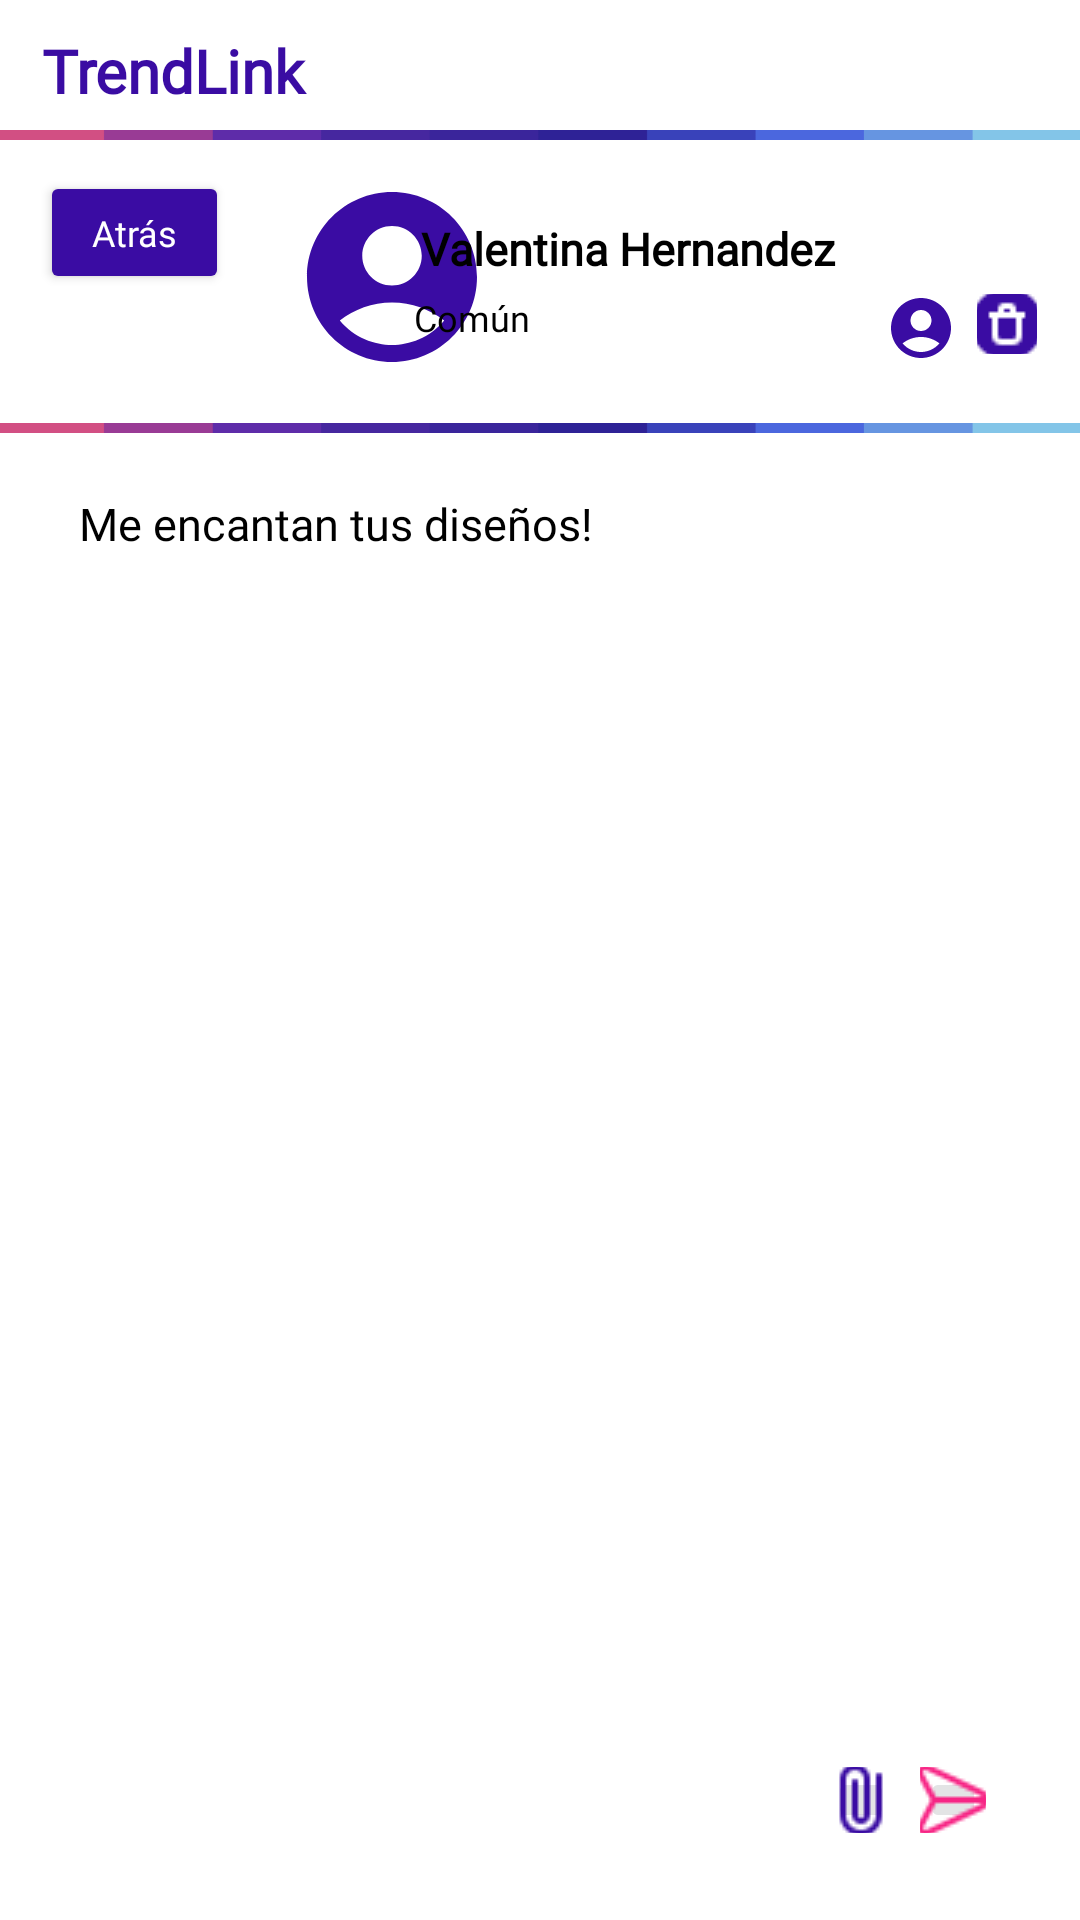

Write the Android layout XML for this screen, with the resource values it uses.
<!-- AndroidManifest.xml: application theme Theme.TrendLink -->
<!-- res/layout/mensajes_eliminados.xml -->
<?xml version="1.0" encoding="utf-8"?>
<androidx.constraintlayout.widget.ConstraintLayout xmlns:android="http://schemas.android.com/apk/res/android"
    xmlns:app="http://schemas.android.com/apk/res-auto"
    xmlns:tools="http://schemas.android.com/tools"
    android:layout_width="match_parent"
    android:layout_height="match_parent"
    android:background="#FFFFFF"
    android:backgroundTint="#FFFFFF"
    android:foregroundTint="#FFFFFF">

    
    <TextView
        android:id="@+id/textView"
        android:layout_width="match_parent"
        android:layout_height="wrap_content"
        android:fontFamily="@font/news_cycle"
        android:layout_marginStart="14dp"
        android:layout_marginTop="10dp"
        android:text="TrendLink"
        android:textColor="#3A0CA3"
        android:textSize="20sp"
        android:textStyle="bold"
        app:layout_constraintTop_toTopOf="parent"
        tools:layout_editor_absoluteX="14dp" />

    <Button
        android:id="@+id/atras"
        android:layout_width="63dp"
        android:layout_height="41dp"
        android:backgroundTint="#3A0CA3"
        android:fontFamily="@font/news_cycle"
        android:text="Atrás"
        android:textAllCaps="false"
        android:textColor="@color/white"
        android:textSize="12sp"
        app:layout_constraintBottom_toBottomOf="parent"
        app:layout_constraintEnd_toEndOf="parent"
        app:layout_constraintHorizontal_bias="0.045"
        app:layout_constraintStart_toStartOf="parent"
        app:layout_constraintTop_toTopOf="parent"
        app:layout_constraintVertical_bias="0.095" />

    <ImageView
        android:id="@+id/imageView3"
        android:layout_width="wrap_content"
        android:layout_height="wrap_content"
        android:layout_weight="1"
        android:src="@drawable/separador_v2"
        app:layout_constraintTop_toBottomOf="@+id/textView"
        tools:ignore="MissingConstraints"
        tools:layout_editor_absoluteX="0dp" />
    

    <ImageView
        android:id="@+id/imageView"
        android:layout_width="73dp"
        android:layout_height="68dp"
        app:layout_constraintBottom_toBottomOf="parent"
        app:layout_constraintEnd_toEndOf="parent"
        app:layout_constraintHorizontal_bias="0.328"
        app:layout_constraintStart_toStartOf="parent"
        app:layout_constraintTop_toTopOf="parent"
        app:layout_constraintVertical_bias="0.102"
        app:srcCompat="@drawable/usuario" />

    <ImageButton
        android:id="@+id/perfil"
        android:layout_width="24dp"
        android:layout_height="24dp"
        android:backgroundTint="#ffffff"
        app:layout_constraintBottom_toBottomOf="parent"
        app:layout_constraintEnd_toEndOf="parent"
        app:layout_constraintHorizontal_bias="0.878"
        app:layout_constraintStart_toStartOf="parent"
        app:layout_constraintTop_toTopOf="parent"
        app:layout_constraintVertical_bias="0.158"
        app:srcCompat="@drawable/usuario" />

    <ImageButton
        android:id="@+id/eliminar"
        android:layout_width="20dp"
        android:layout_height="20dp"
        android:background="@color/white"
        app:layout_constraintBottom_toBottomOf="parent"
        app:layout_constraintEnd_toEndOf="parent"
        app:layout_constraintHorizontal_bias="0.958"
        app:layout_constraintStart_toStartOf="parent"
        app:layout_constraintTop_toTopOf="parent"
        app:layout_constraintVertical_bias="0.158"
        app:srcCompat="@drawable/circulo_de_basura__1_" />

    <ImageView
        android:id="@+id/imageView4"
        android:layout_width="wrap_content"
        android:layout_height="wrap_content"
        android:layout_weight="1"
        android:src="@drawable/separador_v2"
        app:layout_constraintBottom_toBottomOf="parent"
        app:layout_constraintStart_toStartOf="parent"
        app:layout_constraintTop_toBottomOf="@+id/imageView"
        app:layout_constraintVertical_bias="0.017"
        tools:ignore="MissingConstraints" />

    <ImageView
        android:id="@+id/imageView6"
        android:layout_width="wrap_content"
        android:layout_height="wrap_content"
        android:layout_marginTop="481dp"
        android:layout_weight="1"
        android:src="@drawable/separador_v2"
        app:layout_constraintBottom_toTopOf="@+id/greyBox3"
        app:layout_constraintEnd_toEndOf="parent"
        app:layout_constraintHorizontal_bias="0.0"
        app:layout_constraintStart_toStartOf="parent"
        app:layout_constraintTop_toBottomOf="@+id/imageView4"
        app:layout_constraintVertical_bias="0.85"
        tools:ignore="MissingConstraints" />

    <TextView
        android:id="@+id/textView3"
        android:layout_width="206dp"
        android:layout_height="29dp"
        android:fontFamily="@font/news_cycle"
        android:text="Común"
        android:textColor="@color/black"
        android:textSize="12sp"
        app:layout_constraintBottom_toBottomOf="parent"
        app:layout_constraintEnd_toEndOf="parent"
        app:layout_constraintHorizontal_bias="0.897"
        app:layout_constraintStart_toStartOf="parent"
        app:layout_constraintTop_toBottomOf="@+id/textView4"
        app:layout_constraintVertical_bias="0.0" />

    <TextView
        android:id="@+id/textView4"
        android:layout_width="196dp"
        android:layout_height="25dp"
        android:fontFamily="@font/news_cycle"
        android:text="Valentina Hernandez"
        android:textColor="@color/black"
        android:textSize="15sp"
        android:textStyle="bold"
        app:layout_constraintBottom_toBottomOf="parent"
        app:layout_constraintEnd_toEndOf="parent"
        app:layout_constraintHorizontal_bias="0.855"
        app:layout_constraintStart_toStartOf="parent"
        app:layout_constraintTop_toBottomOf="@+id/imageView3"
        app:layout_constraintVertical_bias="0.035" />

    <View
        android:id="@+id/greyBox3"
        android:layout_width="363dp"
        android:layout_height="40dp"
        android:background="@drawable/cuadro_gris_redondeado"
        app:layout_constraintBottom_toBottomOf="parent"
        app:layout_constraintDimensionRatio="w,1:1"
        app:layout_constraintEnd_toEndOf="parent"
        app:layout_constraintHeight_percent="0.3"
        app:layout_constraintStart_toStartOf="parent"
        app:layout_constraintTop_toTopOf="parent"
        app:layout_constraintVertical_bias="0.965"
        app:layout_constraintWidth_percent="0.3" />


    <View
        android:id="@+id/greyBox1"
        android:layout_width="223dp"
        android:layout_height="40dp"
        android:background="@drawable/cuadro_gris_redondeado"
        app:layout_constraintBottom_toBottomOf="parent"
        app:layout_constraintDimensionRatio="w,1:1"
        app:layout_constraintEnd_toEndOf="parent"
        app:layout_constraintHeight_percent="0.3"
        app:layout_constraintHorizontal_bias="0.085"
        app:layout_constraintStart_toStartOf="parent"
        app:layout_constraintTop_toTopOf="parent"
        app:layout_constraintVertical_bias="0.261"
        app:layout_constraintWidth_percent="0.3" />

    <ImageButton
        android:id="@+id/enviar"
        android:layout_width="22dp"
        android:layout_height="22dp"
        android:backgroundTint="#E3E4E5"
        app:layout_constraintBottom_toBottomOf="parent"
        app:layout_constraintEnd_toEndOf="parent"
        app:layout_constraintHorizontal_bias="0.907"
        app:layout_constraintStart_toStartOf="parent"
        app:layout_constraintTop_toTopOf="parent"
        app:layout_constraintVertical_bias="0.953"
        app:srcCompat="@drawable/enviar" />

    <ImageButton
        android:id="@+id/adjuntar"
        android:layout_width="22dp"
        android:layout_height="22dp"
        android:backgroundTint="#E3E4E5"
        app:layout_constraintBottom_toBottomOf="parent"
        app:layout_constraintEnd_toEndOf="parent"
        app:layout_constraintHorizontal_bias="0.817"
        app:layout_constraintStart_toStartOf="parent"
        app:layout_constraintTop_toTopOf="parent"
        app:layout_constraintVertical_bias="0.953"
        app:srcCompat="@drawable/adjuntar" />

    <TextView
        android:id="@+id/textView9"
        android:layout_width="196dp"
        android:layout_height="25dp"
        android:fontFamily="@font/news_cycle"
        android:text="Me encantan tus diseños! "
        android:textColor="@color/black"
        android:textSize="15sp"
        app:layout_constraintBottom_toBottomOf="parent"
        app:layout_constraintEnd_toEndOf="parent"
        app:layout_constraintHorizontal_bias="0.16"
        app:layout_constraintStart_toStartOf="parent"
        app:layout_constraintTop_toTopOf="parent"
        app:layout_constraintVertical_bias="0.267" />

</androidx.constraintlayout.widget.ConstraintLayout>
<!-- resources referenced by this layout -->
<resources>
  <!-- drawable adjuntar: png bitmap (drawable, 589 bytes) -->
  <!-- drawable circulo_de_basura__1_: png bitmap (drawable, 715 bytes) -->
  <!-- drawable enviar: png bitmap (drawable, 1030 bytes) -->
  <!-- drawable separador_v2: png bitmap (drawable, 5336 bytes) -->
  <!-- drawable usuario (drawable) -->
  <vector xmlns:android="http://schemas.android.com/apk/res/android" android:height="24dp" android:tint="#3A0CA3" android:viewportHeight="24" android:viewportWidth="24" android:width="24dp">
        
      <path android:fillColor="@android:color/white" android:pathData="M12,2C6.48,2 2,6.48 2,12s4.48,10 10,10s10,-4.48 10,-10S17.52,2 12,2zM12,6c1.93,0 3.5,1.57 3.5,3.5S13.93,13 12,13s-3.5,-1.57 -3.5,-3.5S10.07,6 12,6zM12,20c-2.03,0 -4.43,-0.82 -6.14,-2.88C7.55,15.8 9.68,15 12,15s4.45,0.8 6.14,2.12C16.43,19.18 14.03,20 12,20z"/>
      
  </vector>
  <style name="Theme.TrendLink" parent="Theme.MaterialComponents.DayNight.DarkActionBar">
          
          <item name="colorPrimary">@color/purple_500</item>
          <item name="colorPrimaryVariant">@color/purple_700</item>
          <item name="colorOnPrimary">@color/white</item>
          
          <item name="colorSecondary">@color/teal_200</item>
          <item name="colorSecondaryVariant">@color/teal_700</item>
          <item name="colorOnSecondary">@color/black</item>
          
          <item name="android:statusBarColor">?attr/colorPrimaryVariant</item>
          
      </style>
  <!-- not gathered from this repository: default colours our renderer supplied (Android Studio template values) -->
  <color name="purple_500">#FF6200EE</color>
  <color name="purple_700">#FF3700B3</color>
  <color name="teal_200">#FF03DAC5</color>
  <color name="teal_700">#FF018786</color>
  <color name="black">#FF000000</color>
  <color name="white">#FFFFFFFF</color>
</resources>
